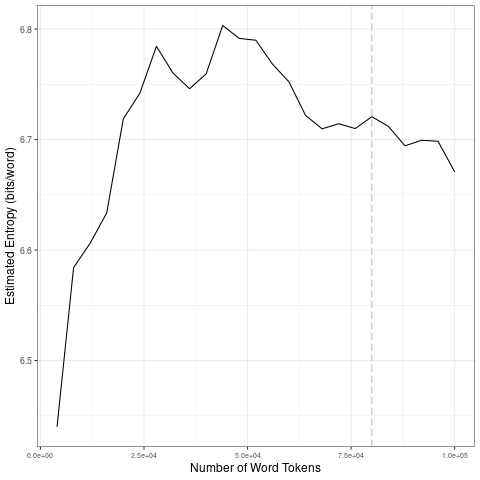

The data file committed next to this chart (first rows):
file, entropy.Corpus.Size, entropy.Entropy, sd.Corpus.Size, sd.SD
data/2021_by_fr/2021-03-13_tokens_1-gram…, 4000, 6.44, 20000, 0.1013
data/2021_by_fr/2021-03-13_tokens_1-gram…, 8000, 6.584, 40000, 0.01658
data/2021_by_fr/2021-03-13_tokens_1-gram…, 12000, 6.606, 60000, 0.02044
data/2021_by_fr/2021-03-13_tokens_1-gram…, 16000, 6.634, 80000, 0.00575
data/2021_by_fr/2021-03-13_tokens_1-gram…, 20000, 6.719, 1e+05, 0.01505
data/2021_by_fr/2021-03-13_tokens_1-gram…, 24000, 6.742, 20000, 0.1013
data/2021_by_fr/2021-03-13_tokens_1-gram…, 28000, 6.784, 40000, 0.01658
data/2021_by_fr/2021-03-13_tokens_1-gram…, 32000, 6.76, 60000, 0.02044
data/2021_by_fr/2021-03-13_tokens_1-gram…, 36000, 6.746, 80000, 0.00575
data/2021_by_fr/2021-03-13_tokens_1-gram…, 40000, 6.759, 1e+05, 0.01505
data/2021_by_fr/2021-03-13_tokens_1-gram…, 44000, 6.803, 20000, 0.1013
data/2021_by_fr/2021-03-13_tokens_1-gram…, 48000, 6.791, 40000, 0.01658
data/2021_by_fr/2021-03-13_tokens_1-gram…, 52000, 6.79, 60000, 0.02044
data/2021_by_fr/2021-03-13_tokens_1-gram…, 56000, 6.768, 80000, 0.00575
data/2021_by_fr/2021-03-13_tokens_1-gram…, 60000, 6.752, 1e+05, 0.01505
data/2021_by_fr/2021-03-13_tokens_1-gram…, 64000, 6.722, 20000, 0.1013
data/2021_by_fr/2021-03-13_tokens_1-gram…, 68000, 6.71, 40000, 0.01658
data/2021_by_fr/2021-03-13_tokens_1-gram…, 72000, 6.714, 60000, 0.02044
data/2021_by_fr/2021-03-13_tokens_1-gram…, 76000, 6.71, 80000, 0.00575
data/2021_by_fr/2021-03-13_tokens_1-gram…, 80000, 6.721, 1e+05, 0.01505
data/2021_by_fr/2021-03-13_tokens_1-gram…, 84000, 6.712, 20000, 0.1013
data/2021_by_fr/2021-03-13_tokens_1-gram…, 88000, 6.694, 40000, 0.01658
data/2021_by_fr/2021-03-13_tokens_1-gram…, 92000, 6.699, 60000, 0.02044
data/2021_by_fr/2021-03-13_tokens_1-gram…, 96000, 6.698, 80000, 0.00575
data/2021_by_fr/2021-03-13_tokens_1-gram…, 1e+05, 6.671, 1e+05, 0.01505
